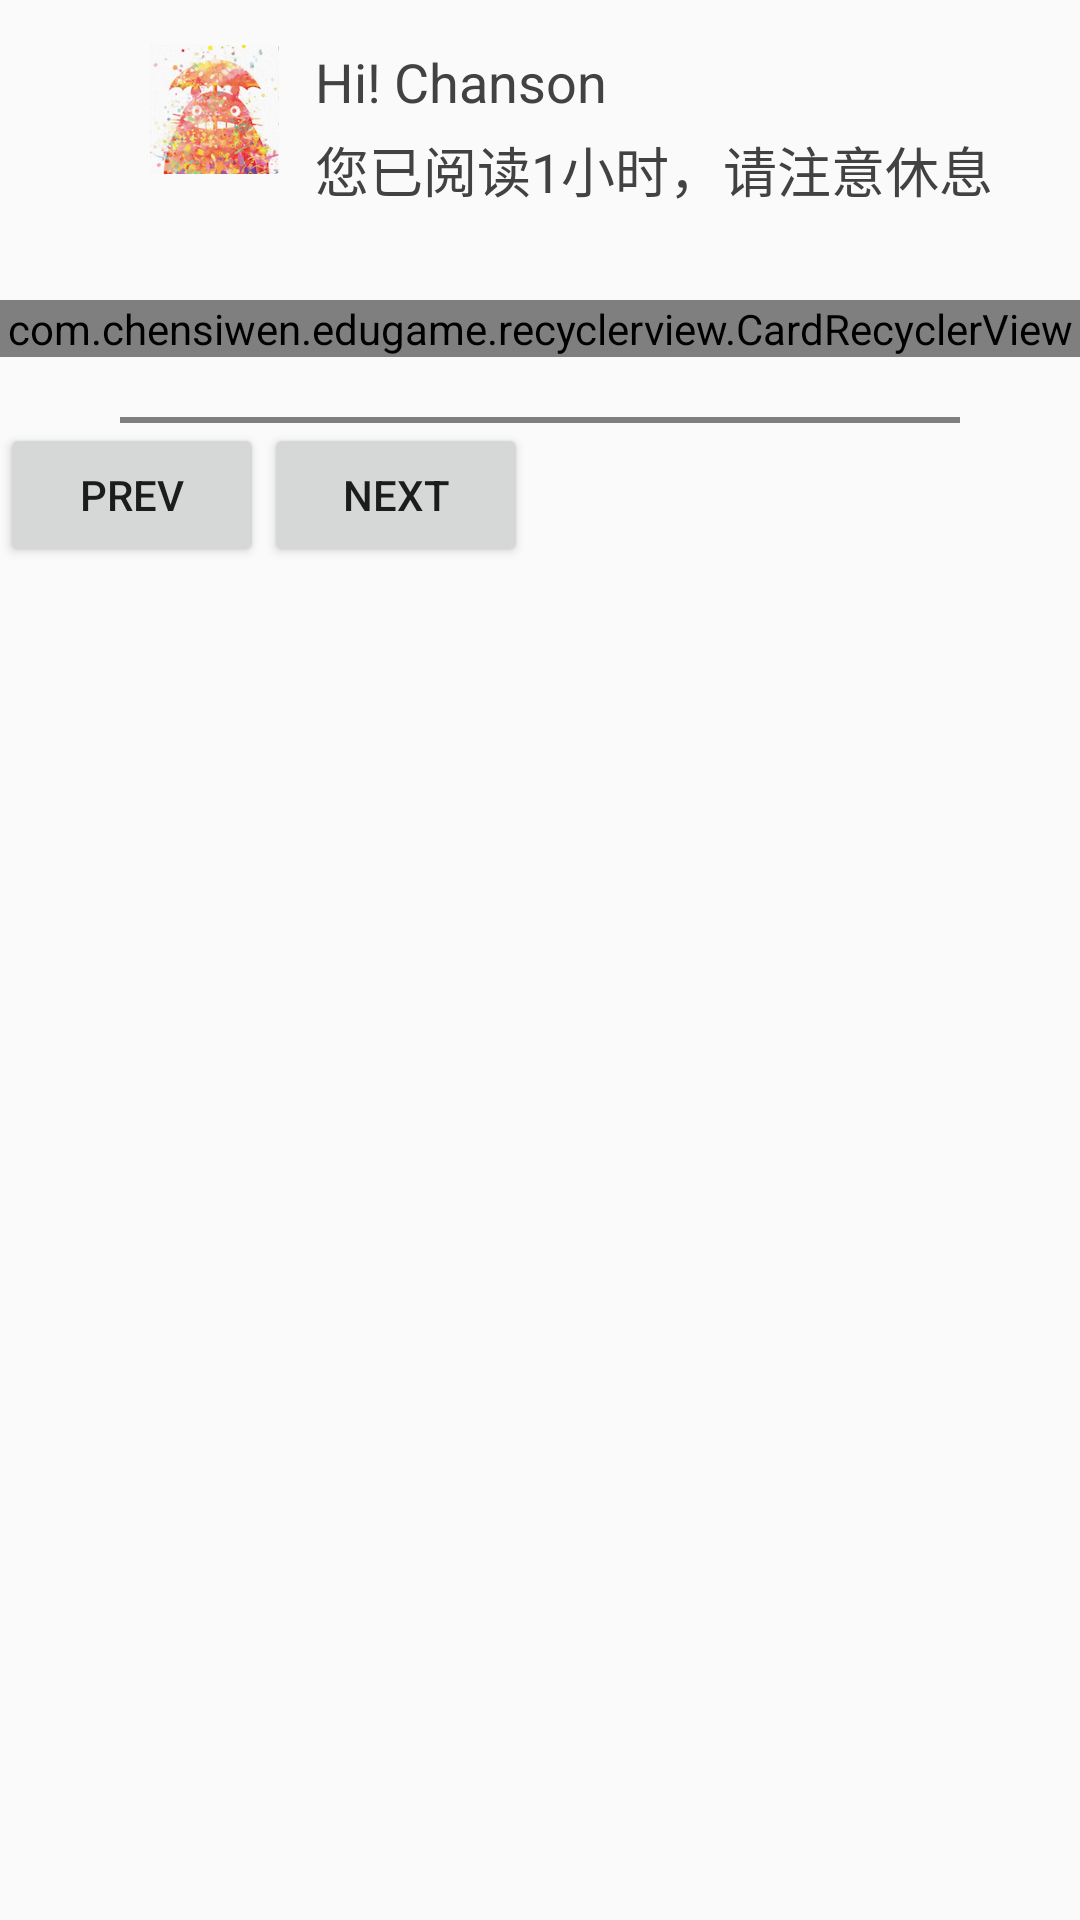

Produce the Android XML layout that renders to this screen, including the resource entries it uses.
<!-- AndroidManifest.xml: application theme AppTheme -->
<!-- res/layout/activity_horizontal_recycler_view.xml -->
<?xml version="1.0" encoding="utf-8"?>
<android.support.constraint.ConstraintLayout xmlns:android="http://schemas.android.com/apk/res/android"
    xmlns:app="http://schemas.android.com/apk/res-auto"
    xmlns:tools="http://schemas.android.com/tools"
    android:layout_width="match_parent"
    android:layout_height="match_parent"
    tools:context="com.chensiwen.edugame.recyclerview.HorizontalRecyclerViewActivity">

    <ImageView
        android:id="@+id/avatar"
        android:layout_width="43dp"
        android:layout_height="43dp"
        android:layout_marginLeft="50dp"
        android:layout_marginTop="15dp"
        android:src="@mipmap/doudoulong144"
        app:layout_constraintLeft_toLeftOf="parent"
        app:layout_constraintTop_toTopOf="parent" />

    <TextView
        android:id="@+id/name"
        android:layout_width="wrap_content"
        android:layout_height="wrap_content"
        android:layout_marginLeft="12dp"
        android:text="Hi! Chanson"
        android:textColor="@color/cardview_dark_background"
        android:textSize="18dp"
        app:layout_constraintLeft_toRightOf="@+id/avatar"
        app:layout_constraintTop_toTopOf="@+id/avatar" />

    <TextView
        android:id="@+id/tips"
        android:layout_width="wrap_content"
        android:layout_height="wrap_content"
        android:layout_marginLeft="12dp"
        android:layout_marginTop="4dp"
        android:text="您已阅读1小时，请注意休息"
        android:textColor="@color/cardview_dark_background"
        android:textSize="18dp"
        app:layout_constraintLeft_toRightOf="@+id/avatar"
        app:layout_constraintTop_toBottomOf="@+id/name" />

    <com.chensiwen.edugame.recyclerview.CardRecyclerView
        android:id="@+id/recycler_view"
        android:layout_width="0dp"
        android:layout_height="wrap_content"
        android:layout_marginTop="100dp"
        android:scrollbars="none"
        android:scrollingCache="false"
        app:layout_constraintLeft_toLeftOf="parent"
        app:layout_constraintRight_toRightOf="parent"
        app:layout_constraintTop_toTopOf="parent"
        tools:layout_editor_absoluteX="8dp"
        tools:layout_editor_absoluteY="0dp" />

    <com.chensiwen.edugame.recyclerview.CardModeScrollBar
        android:id="@+id/scroll_bar"
        android:layout_width="match_parent"
        android:layout_height="2dp"
        android:layout_marginTop="20dp"
        android:layout_marginBottom="20dp"
        android:layout_marginLeft="40dp"
        android:layout_marginRight="40dp"
        app:layout_constraintTop_toBottomOf="@id/recycler_view"
        app:layout_constraintLeft_toLeftOf="parent"
        app:layout_constraintRight_toRightOf="parent"/>
    <Button
        android:id="@+id/prev"
        app:layout_constraintTop_toBottomOf="@id/scroll_bar"
        app:layout_constraintLeft_toLeftOf="parent"
        android:layout_width="wrap_content"
        android:layout_height="wrap_content"
        android:text="PREV"/>
    <Button
        android:id="@+id/next"
        app:layout_constraintTop_toBottomOf="@id/scroll_bar"
        app:layout_constraintLeft_toRightOf="@id/prev"
        android:layout_width="wrap_content"
        android:layout_height="wrap_content"
        android:text="NEXT"/>


</android.support.constraint.ConstraintLayout>
<!-- resources referenced by this layout -->
<resources>
  <!-- mipmap doudoulong144: png bitmap (mipmap-xxhdpi, 56986 bytes) -->
  <style name="AppTheme" parent="Theme.AppCompat.Light.DarkActionBar">
          
          <item name="colorPrimary">@color/colorPrimary</item>
          <item name="colorPrimaryDark">@color/colorPrimaryDark</item>
          <item name="colorAccent">@color/colorAccent</item>
      </style>
  <color name="colorPrimary">#3F51B5</color>
  <color name="colorPrimaryDark">#303F9F</color>
  <color name="colorAccent">#FF4081</color>
</resources>
